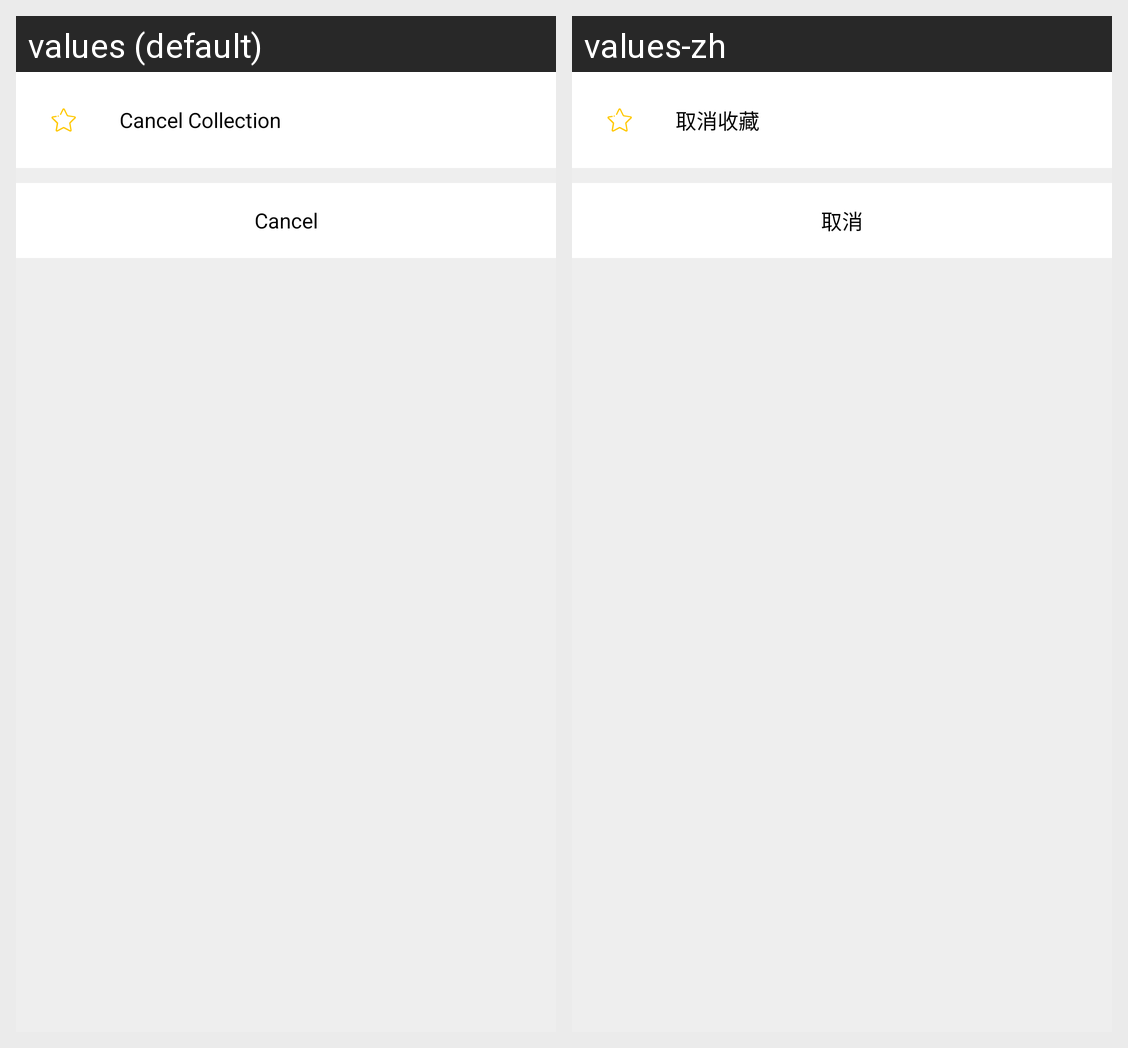

The same Android screen rendered under two of its app's locales, left to right. List the strings drawn on it with the default value and each locale's translation.
Android screen res/layout/bottom_alert_dialog.xml rendered under 2 locales, left to right: values (default), values-zh. Device: Nexus 5 (rendered at 1080×1920; each locale shown at half size, 540×960, under a caption strip naming it); theme AppTheme.
Strings drawn on this screen, with the default value and each locale's value (text and hints the layout hard-codes, and strings that could not be matched under every locale, appear in the picture but are not listed):

cancel_collection_text
  values: Cancel Collection
  values-zh: 取消收藏

cancel_text
  values: Cancel
  values-zh: 取消
